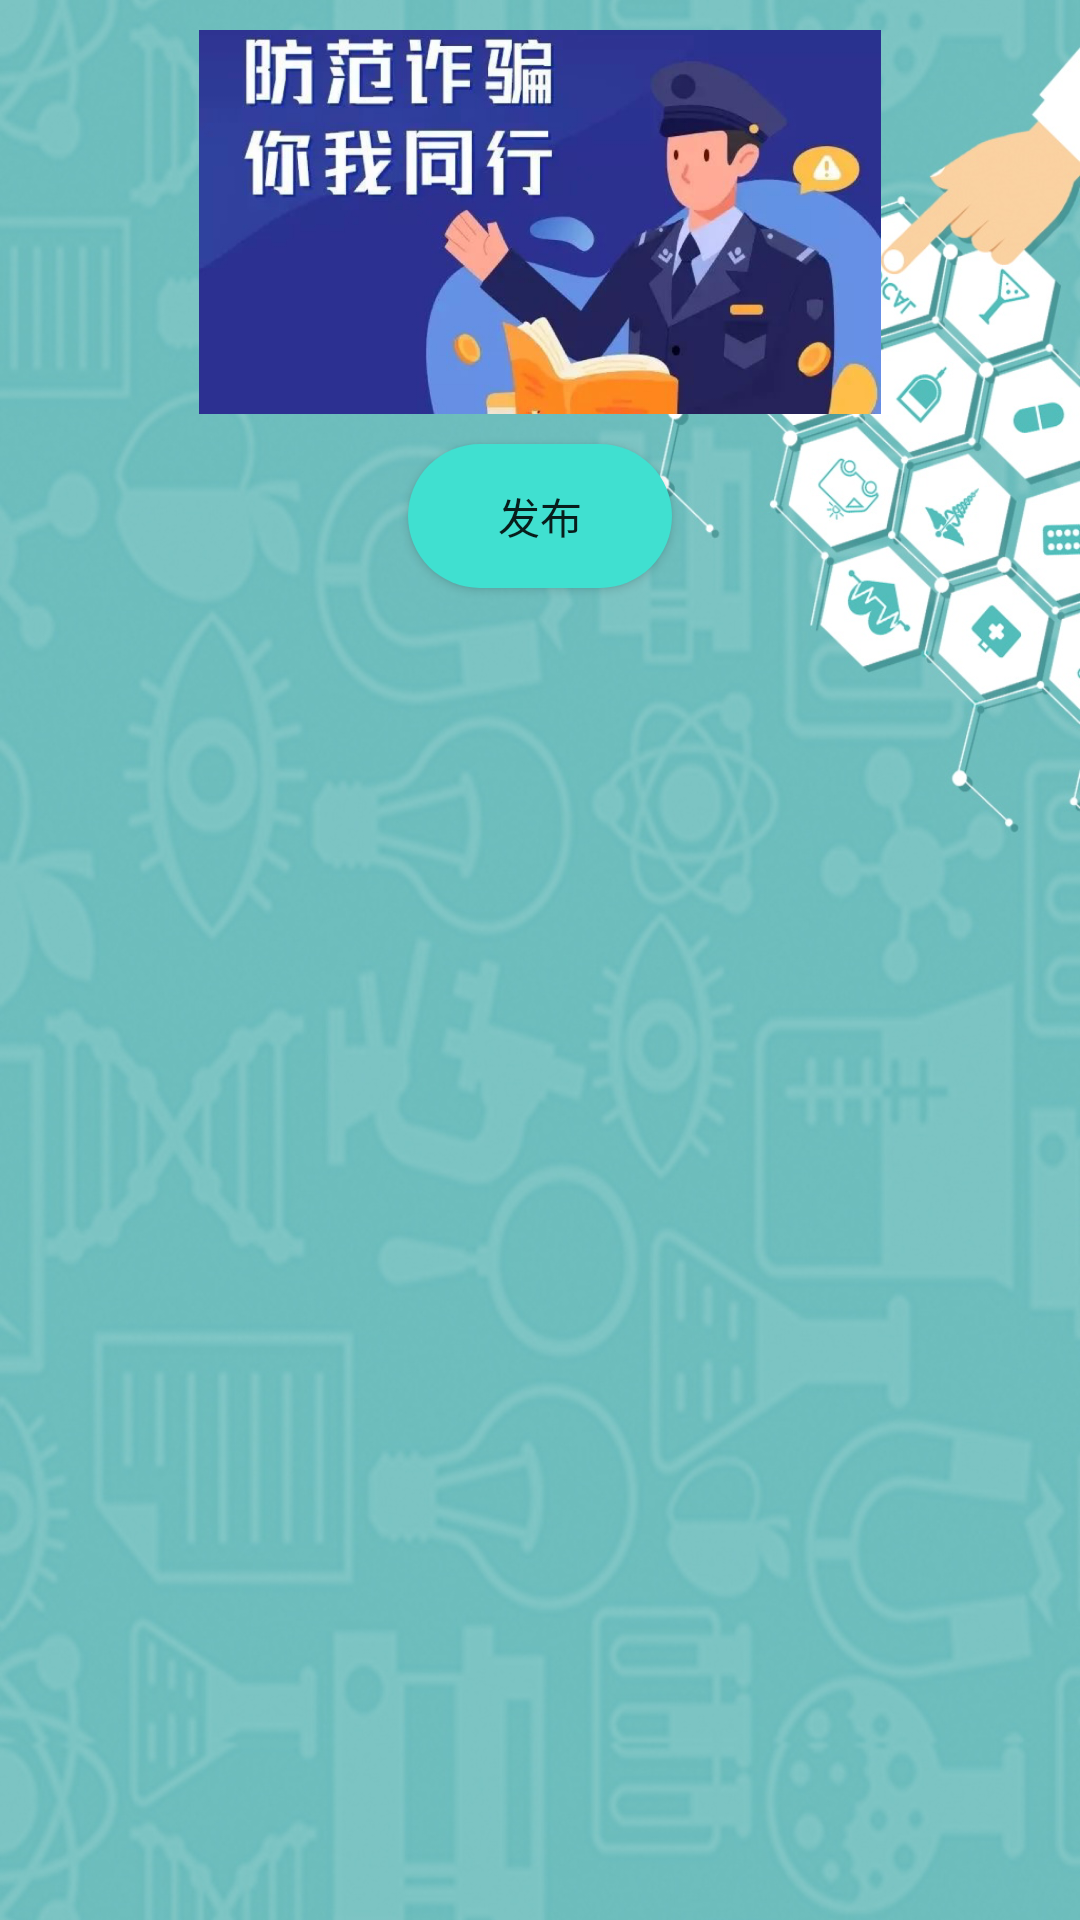

Here is an Android app screen rendered from its layout file. Give the layout XML and the strings, colors and styles it references.
<!-- AndroidManifest.xml: application theme Theme.CampusLink -->
<!-- res/layout/fragment_dashboard.xml -->
<?xml version="1.0" encoding="utf-8"?>
<LinearLayout xmlns:android="http://schemas.android.com/apk/res/android"
    xmlns:app="http://schemas.android.com/apk/res-auto"
    xmlns:tools="http://schemas.android.com/tools"
    android:layout_width="match_parent"
    android:layout_height="match_parent"
    android:orientation="vertical"
    android:gravity="center_horizontal"
    android:background="@drawable/loginbackground"
    tools:context=".ui.dashboard.DashboardFragment">
    
    <ImageView
        android:id="@+id/pay_img_pic"
        android:src="@drawable/pic_tran_back"
        android:background="@drawable/shape_corner"
        android:layout_marginHorizontal="25dp"
        android:layout_marginVertical="10dp"
        android:layout_width="match_parent"
        android:layout_height="128dp"/>

    <Button
        android:text="发布"
        android:background="@drawable/shape_button"
        android:layout_marginHorizontal="25dp"
        android:layout_marginBottom="48dp"
        android:layout_width="wrap_content"
        android:layout_height="wrap_content"/>

    <GridView
        android:numColumns="2"
        android:id="@+id/pay_list_pay"
        android:layout_marginHorizontal="25dp"
        android:layout_marginBottom="48dp"
        android:layout_width="match_parent"
        android:layout_height="match_parent"/>
    
</LinearLayout>
<!-- resources referenced by this layout -->
<resources>
  <!-- drawable loginbackground: png bitmap (drawable, 246962 bytes) -->
  <!-- drawable pic_tran_back: jpg bitmap (drawable, 310269 bytes) -->
  <!-- drawable shape_button (drawable) -->
  <?xml version="1.0" encoding="utf-8"?>
  <shape xmlns:android="http://schemas.android.com/apk/res/android">
      <solid android:color="#40E0D0" />
      <corners android:topLeftRadius="25dp"
          android:topRightRadius="25dp"
          android:bottomRightRadius="25dp"
          android:bottomLeftRadius="25dp"/>
  </shape>
  <style name="Theme.CampusLink" parent="Theme.MaterialComponents.DayNight.DarkActionBar.Bridge">
          
          <item name="colorPrimary">@color/purple_500</item>
          <item name="colorPrimaryVariant">@color/purple_700</item>
          <item name="colorOnPrimary">@color/white</item>
          
          <item name="colorSecondary">@color/teal_200</item>
          <item name="colorSecondaryVariant">@color/teal_700</item>
          <item name="colorOnSecondary">@color/black</item>
          
          <item name="android:statusBarColor" tools:targetApi="l">?attr/colorPrimaryVariant</item>
          
      </style>
  <color name="purple_500">#FF6200EE</color>
  <color name="purple_700">#FF3700B3</color>
  <color name="white">#FFFFFFFF</color>
  <color name="teal_200">#FF03DAC5</color>
  <color name="teal_700">#FF018786</color>
  <color name="black">#FF000000</color>
</resources>
